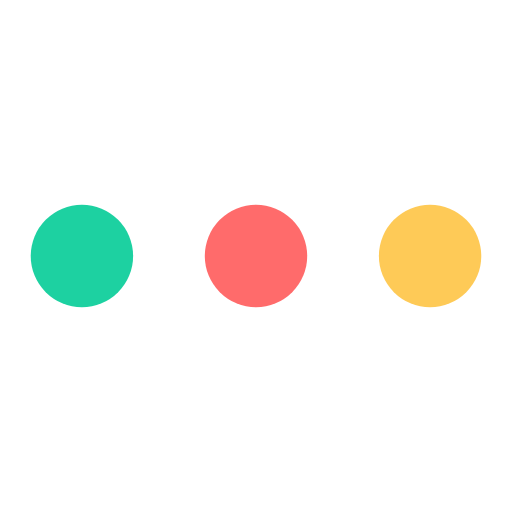
t = 0.00 s
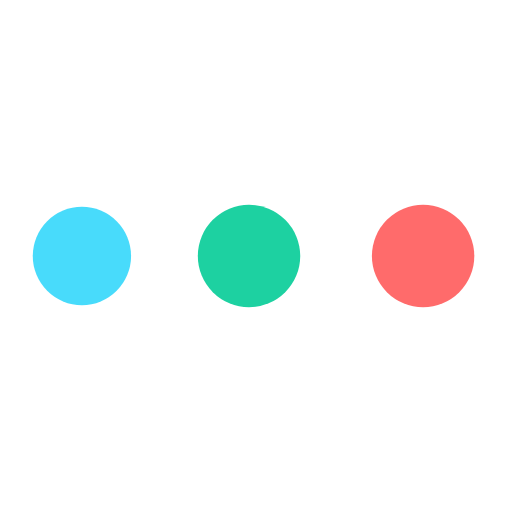
t = 0.30 s
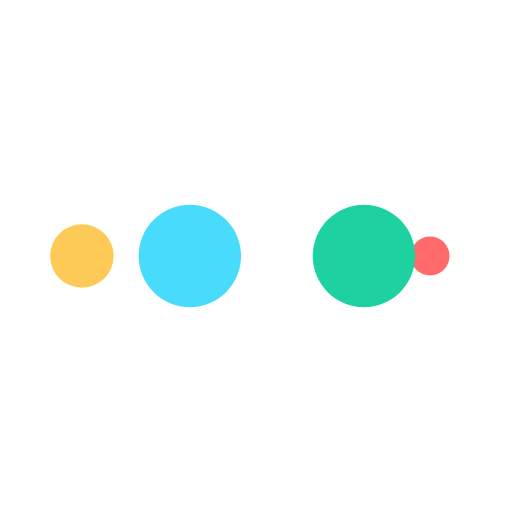
t = 0.50 s
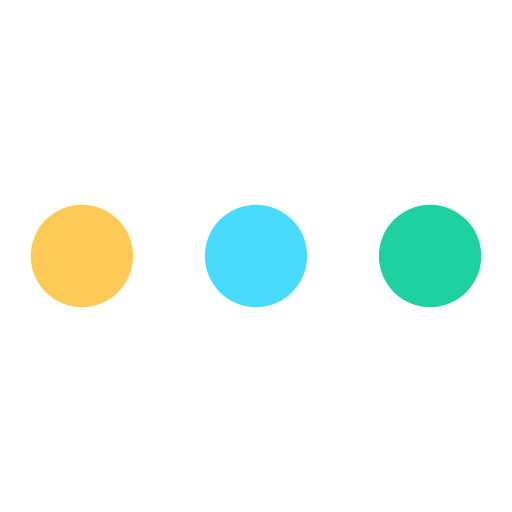
t = 0.80 s
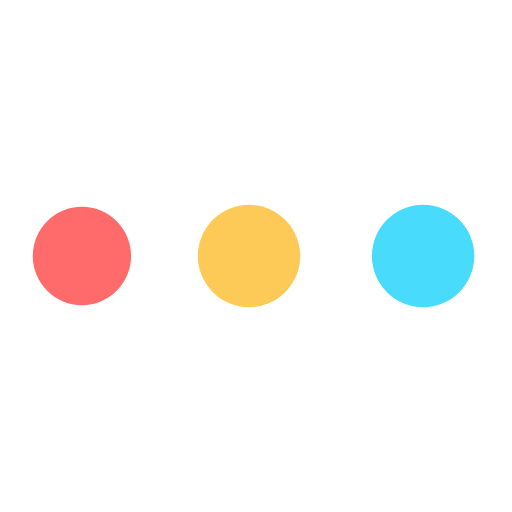
t = 1.10 s
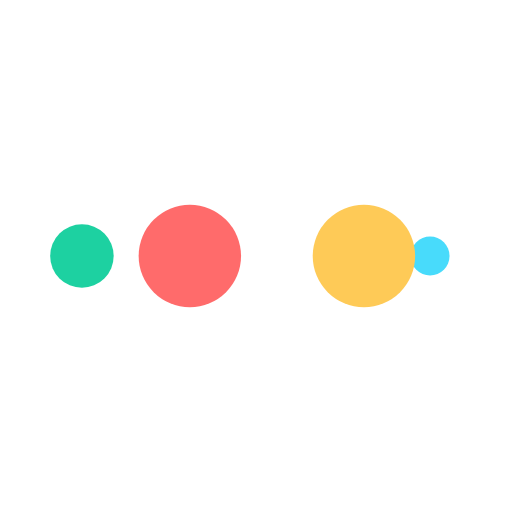
t = 1.30 s

The animated SVG that drew these frames (rendered in a browser with its animation timeline set to each time). Animation: 10 SMIL elements (animate=10); one cycle of 1.60 s, repeats indefinitely.

<svg width="200px"  height="200px"  xmlns="http://www.w3.org/2000/svg" viewBox="0 0 100 100" preserveAspectRatio="xMidYMid" class="lds-ellipsis" style="background: none;"><!--circle(cx="16",cy="50",r="10")--><circle cx="84" cy="50" r="0" fill="#feca57"><animate attributeName="r" values="10;0;0;0;0" keyTimes="0;0.25;0.5;0.75;1" keySplines="0 0.5 0.5 1;0 0.5 0.5 1;0 0.5 0.5 1;0 0.5 0.5 1" calcMode="spline" dur="1.6s" repeatCount="indefinite" begin="0s"></animate><animate attributeName="cx" values="84;84;84;84;84" keyTimes="0;0.25;0.5;0.75;1" keySplines="0 0.5 0.5 1;0 0.5 0.5 1;0 0.5 0.5 1;0 0.5 0.5 1" calcMode="spline" dur="1.6s" repeatCount="indefinite" begin="0s"></animate></circle><circle cx="24.7194" cy="50" r="10" fill="#ff6b6b"><animate attributeName="r" values="0;10;10;10;0" keyTimes="0;0.25;0.5;0.75;1" keySplines="0 0.5 0.5 1;0 0.5 0.5 1;0 0.5 0.5 1;0 0.5 0.5 1" calcMode="spline" dur="1.6s" repeatCount="indefinite" begin="-0.8s"></animate><animate attributeName="cx" values="16;16;50;84;84" keyTimes="0;0.25;0.5;0.75;1" keySplines="0 0.5 0.5 1;0 0.5 0.5 1;0 0.5 0.5 1;0 0.5 0.5 1" calcMode="spline" dur="1.6s" repeatCount="indefinite" begin="-0.8s"></animate></circle><circle cx="16" cy="50" r="2.56452" fill="#1dd1a1"><animate attributeName="r" values="0;10;10;10;0" keyTimes="0;0.25;0.5;0.75;1" keySplines="0 0.5 0.5 1;0 0.5 0.5 1;0 0.5 0.5 1;0 0.5 0.5 1" calcMode="spline" dur="1.6s" repeatCount="indefinite" begin="-0.4s"></animate><animate attributeName="cx" values="16;16;50;84;84" keyTimes="0;0.25;0.5;0.75;1" keySplines="0 0.5 0.5 1;0 0.5 0.5 1;0 0.5 0.5 1;0 0.5 0.5 1" calcMode="spline" dur="1.6s" repeatCount="indefinite" begin="-0.4s"></animate></circle><circle cx="84" cy="50" r="7.43547" fill="#48dbfb"><animate attributeName="r" values="0;10;10;10;0" keyTimes="0;0.25;0.5;0.75;1" keySplines="0 0.5 0.5 1;0 0.5 0.5 1;0 0.5 0.5 1;0 0.5 0.5 1" calcMode="spline" dur="1.6s" repeatCount="indefinite" begin="0s"></animate><animate attributeName="cx" values="16;16;50;84;84" keyTimes="0;0.25;0.5;0.75;1" keySplines="0 0.5 0.5 1;0 0.5 0.5 1;0 0.5 0.5 1;0 0.5 0.5 1" calcMode="spline" dur="1.6s" repeatCount="indefinite" begin="0s"></animate></circle><circle cx="58.7194" cy="50" r="10" fill="#feca57"><animate attributeName="r" values="0;0;10;10;10" keyTimes="0;0.25;0.5;0.75;1" keySplines="0 0.5 0.5 1;0 0.5 0.5 1;0 0.5 0.5 1;0 0.5 0.5 1" calcMode="spline" dur="1.6s" repeatCount="indefinite" begin="0s"></animate><animate attributeName="cx" values="16;16;16;50;84" keyTimes="0;0.25;0.5;0.75;1" keySplines="0 0.5 0.5 1;0 0.5 0.5 1;0 0.5 0.5 1;0 0.5 0.5 1" calcMode="spline" dur="1.6s" repeatCount="indefinite" begin="0s"></animate></circle></svg>